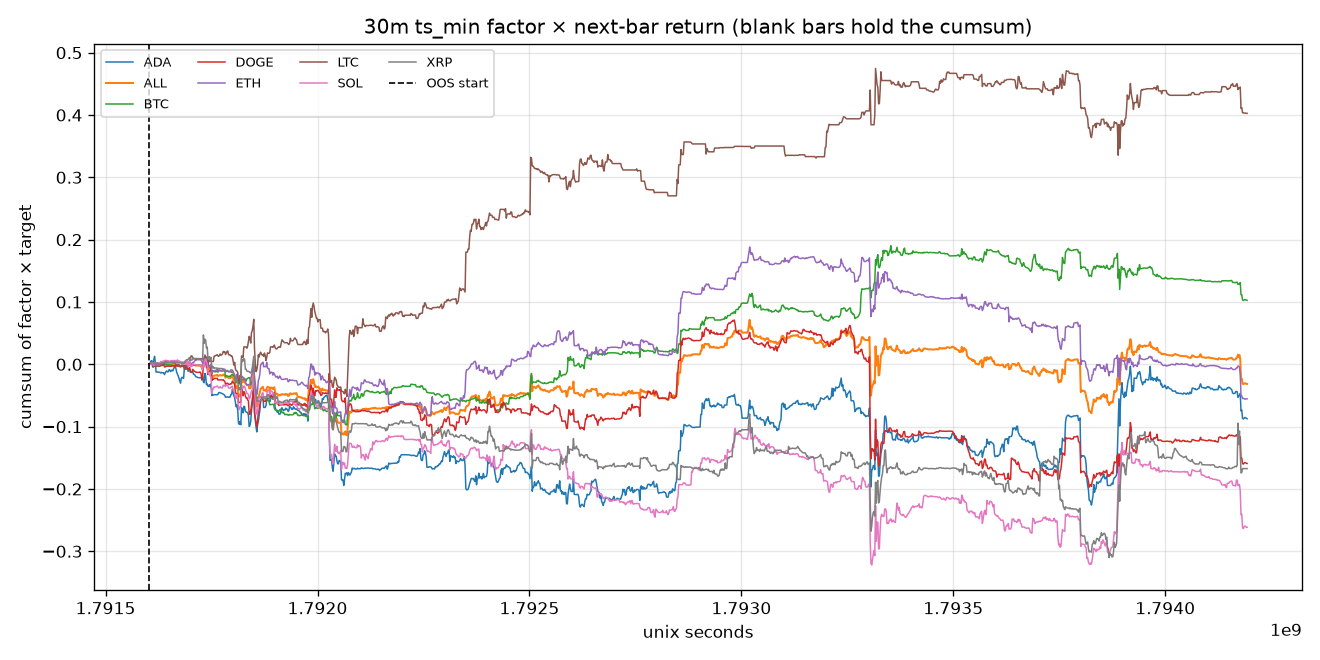

The file beside this chart, header and first rows:
time, time_utc, symbol, factor_name, segment, factor, target, product, cumsum, oos_cumsum, product_sum
1791603000, 2026-10-10T03:30:00Z, BTC, sample_27, oos, 0.134, 0.0003992, 5.350203686883543e-05, 5.350203686883543e-05, 5.350203686883543e-05, 
1791603000, 2026-10-10T03:30:00Z, ETH, sample_27, oos, 0.1596, 0.001003, 0.0001601, 0.0001601, 0.0001601, 
1791603000, 2026-10-10T03:30:00Z, SOL, sample_27, oos, 0.1823, -9.114939385646004e-05, -1.661420933321687e-05, -1.661420933321687e-05, -1.661420933321687e-05, 
1791603000, 2026-10-10T03:30:00Z, XRP, sample_27, oos, 0.3261, 0.001783, 0.0005813, 0.0005813, 0.0005813, 
1791603000, 2026-10-10T03:30:00Z, ADA, sample_27, oos, 0.5292, -0.001077, -0.0005699, -0.0005699, -0.0005699, 
1791603000, 2026-10-10T03:30:00Z, DOGE, sample_27, oos, 0.4558, -3.476729093276898e-05, -1.5846528036940054e-05, -1.5846528036940054e-05, -1.5846528036940054e-05, 
1791603000, 2026-10-10T03:30:00Z, LTC, , oos, , , , , , 
1791603000, 2026-10-10T03:30:00Z, ALL, equal_weight_mean, oos, , , 3.207595228527267e-05, 3.207595228527267e-05, 3.207595228527267e-05, 0.0001925
1791604800, 2026-10-10T04:00:00Z, BTC, sample_27, oos, 0.1559, 0.0002902, 4.5238076725917764e-05, 9.87401135947532e-05, 9.87401135947532e-05, 
1791604800, 2026-10-10T04:00:00Z, ETH, sample_27, oos, 0.1822, 0.0003607, 6.570750967274573e-05, 0.0002258, 0.0002258, 
1791604800, 2026-10-10T04:00:00Z, SOL, sample_27, oos, 0.1446, 0.0002735, 3.954655980673056e-05, 2.293235047351369e-05, 2.293235047351369e-05, 
1791604800, 2026-10-10T04:00:00Z, XRP, sample_27, oos, 0.3349, 0.003061, 0.001025, 0.001606, 0.001606, 
1791604800, 2026-10-10T04:00:00Z, ADA, sample_27, oos, 0.4868, 0.003195, 0.001555, 0.000985, 0.000985, 
1791604800, 2026-10-10T04:00:00Z, DOGE, sample_27, oos, 0.4194, 0.001136, 0.0004764, 0.0004605, 0.0004605, 
1791604800, 2026-10-10T04:00:00Z, LTC, sample_27, oos, 0.1361, , , , , 
1791604800, 2026-10-10T04:00:00Z, ALL, equal_weight_mean, oos, , , 0.0005345, 0.0005665, 0.0005665, 0.003207
1791606600, 2026-10-10T04:30:00Z, BTC, sample_27, oos, 0.1607, -0.0002176, -3.4974507602480774e-05, 6.376560599227242e-05, 6.376560599227242e-05, 
1791606600, 2026-10-10T04:30:00Z, ETH, sample_27, oos, 0.1796, 0.0001202, 2.159161421542475e-05, 0.0002474, 0.0002474, 
1791606600, 2026-10-10T04:30:00Z, SOL, sample_27, oos, 0.1471, 0.002369, 0.0003484, 0.0003714, 0.0003714, 
1791606600, 2026-10-10T04:30:00Z, XRP, sample_27, oos, 0.3531, -0.0001419, -5.011550242541876e-05, 0.001556, 0.001556, 
1791606600, 2026-10-10T04:30:00Z, ADA, sample_27, oos, 0.4595, 0.008956, 0.004115, 0.0051, 0.0051, 
1791606600, 2026-10-10T04:30:00Z, DOGE, sample_27, oos, 0.3904, 0.0002315, 9.03885811351268e-05, 0.0005509, 0.0005509, 
1791606600, 2026-10-10T04:30:00Z, LTC, sample_27, oos, 0.1361, , , , , 
1791606600, 2026-10-10T04:30:00Z, ALL, equal_weight_mean, oos, , , 0.0007484, 0.001315, 0.001315, 0.00449
1791608400, 2026-10-10T05:00:00Z, BTC, sample_27, oos, 0.2373, 0.002213, 0.0005251, 0.0005888, 0.0005888, 
1791608400, 2026-10-10T05:00:00Z, ETH, sample_27, oos, 0.2464, 0.001162, 0.0002863, 0.0005337, 0.0005337, 
1791608400, 2026-10-10T05:00:00Z, SOL, sample_27, oos, 0.3029, 0.002091, 0.0006333, 0.001005, 0.001005, 
1791608400, 2026-10-10T05:00:00Z, XRP, sample_27, oos, 0.4167, 0.0022, 0.0009168, 0.002473, 0.002473, 
1791608400, 2026-10-10T05:00:00Z, ADA, sample_27, oos, 0.5105, 0.001578, 0.0008055, 0.005906, 0.005906, 
1791608400, 2026-10-10T05:00:00Z, DOGE, sample_27, oos, 0.4978, 0.002268, 0.001129, 0.00168, 0.00168, 
1791608400, 2026-10-10T05:00:00Z, LTC, sample_27, oos, 0.1361, , , , , 
1791608400, 2026-10-10T05:00:00Z, ALL, equal_weight_mean, oos, , , 0.000716, 0.002031, 0.002031, 0.004296
1791610200, 2026-10-10T05:30:00Z, BTC, sample_4, oos, -0.004513, -0.0008083, 3.6477826878161874e-06, 0.0005925, 0.0005925, 
1791610200, 2026-10-10T05:30:00Z, ETH, sample_4, oos, 0.3144, -0.0009203, -0.0002894, 0.0002443, 0.0002443, 
1791610200, 2026-10-10T05:30:00Z, SOL, sample_4, oos, -0.3677, -0.003175, 0.001167, 0.002172, 0.002172, 
1791610200, 2026-10-10T05:30:00Z, XRP, sample_4, oos, -0.699, -0.002266, 0.001584, 0.004057, 0.004057, 
1791610200, 2026-10-10T05:30:00Z, ADA, sample_4, oos, 0.8564, -0.001654, -0.001417, 0.004489, 0.004489, 
1791610200, 2026-10-10T05:30:00Z, DOGE, sample_4, oos, 0.03556, -0.004758, -0.0001692, 0.001511, 0.001511, 
1791610200, 2026-10-10T05:30:00Z, LTC, sample_4, oos, 1.315, -0.001953, -0.002568, -0.002568, -0.002568, 
1791610200, 2026-10-10T05:30:00Z, ALL, equal_weight_mean, oos, , , -0.0002412, 0.00179, 0.00179, -0.001688
1791612000, 2026-10-10T06:00:00Z, BTC, sample_25, oos, 1.024, -0.0005554, -0.000569, 2.3471621630620954e-05, 2.3471621630620954e-05, 
1791612000, 2026-10-10T06:00:00Z, ETH, sample_25, oos, 1.223, -0.001161, -0.00142, -0.001176, -0.001176, 
1791612000, 2026-10-10T06:00:00Z, SOL, sample_25, oos, 1.412, -0.0008191, -0.001157, 0.001016, 0.001016, 
1791612000, 2026-10-10T06:00:00Z, XRP, sample_25, oos, 1.692, -0.001065, -0.001802, 0.002255, 0.002255, 
1791612000, 2026-10-10T06:00:00Z, ADA, sample_25, oos, 3.0, -0.0004734, -0.00142, 0.003068, 0.003068, 
1791612000, 2026-10-10T06:00:00Z, DOGE, sample_25, oos, 1.887, -3.480803369426688e-05, -6.569670462393836e-05, 0.001445, 0.001445, 
1791612000, 2026-10-10T06:00:00Z, LTC, sample_25, oos, 1.423, -0.001597, -0.002273, -0.004841, -0.004841, 
1791612000, 2026-10-10T06:00:00Z, ALL, equal_weight_mean, oos, , , -0.001244, 0.0005461, 0.0005461, -0.008706
1791613800, 2026-10-10T06:30:00Z, BTC, sample_4, oos, -0.1318, -0.001232, 0.0001625, 0.0001859, 0.0001859, 
1791613800, 2026-10-10T06:30:00Z, ETH, sample_4, oos, 0.4206, 0.000401, 0.0001686, -0.001007, -0.001007, 
1791613800, 2026-10-10T06:30:00Z, SOL, sample_4, oos, -0.5175, 0.001093, -0.0005657, 0.0004498, 0.0004498, 
1791613800, 2026-10-10T06:30:00Z, XRP, sample_4, oos, -0.4495, -0.0005684, 0.0002555, 0.002511, 0.002511, 
1791613800, 2026-10-10T06:30:00Z, ADA, sample_4, oos, -3.0, -0.00146, 0.004381, 0.00745, 0.00745, 
1791613800, 2026-10-10T06:30:00Z, DOGE, sample_4, oos, -0.1265, -0.0003829, 4.844747606141417e-05, 0.001494, 0.001494, 
1791613800, 2026-10-10T06:30:00Z, LTC, sample_4, oos, -0.4253, -0.003529, 0.001501, -0.00334, -0.00334, 
1791613800, 2026-10-10T06:30:00Z, ALL, equal_weight_mean, oos, , , 0.0008502, 0.001396, 0.001396, 0.005952
1791615600, 2026-10-10T07:00:00Z, BTC, sample_29, oos, 1.055, 0.002093, 0.002208, 0.002394, 0.002394, 
1791615600, 2026-10-10T07:00:00Z, ETH, sample_29, oos, 1.223, 0.0007214, 0.0008825, -0.0001244, -0.0001244, 
1791615600, 2026-10-10T07:00:00Z, SOL, sample_29, oos, 1.744, 0.001001, 0.001746, 0.002196, 0.002196, 
1791615600, 2026-10-10T07:00:00Z, XRP, sample_29, oos, 1.318, -0.0004266, -0.0005624, 0.001948, 0.001948, 
... 11,460 more rows
